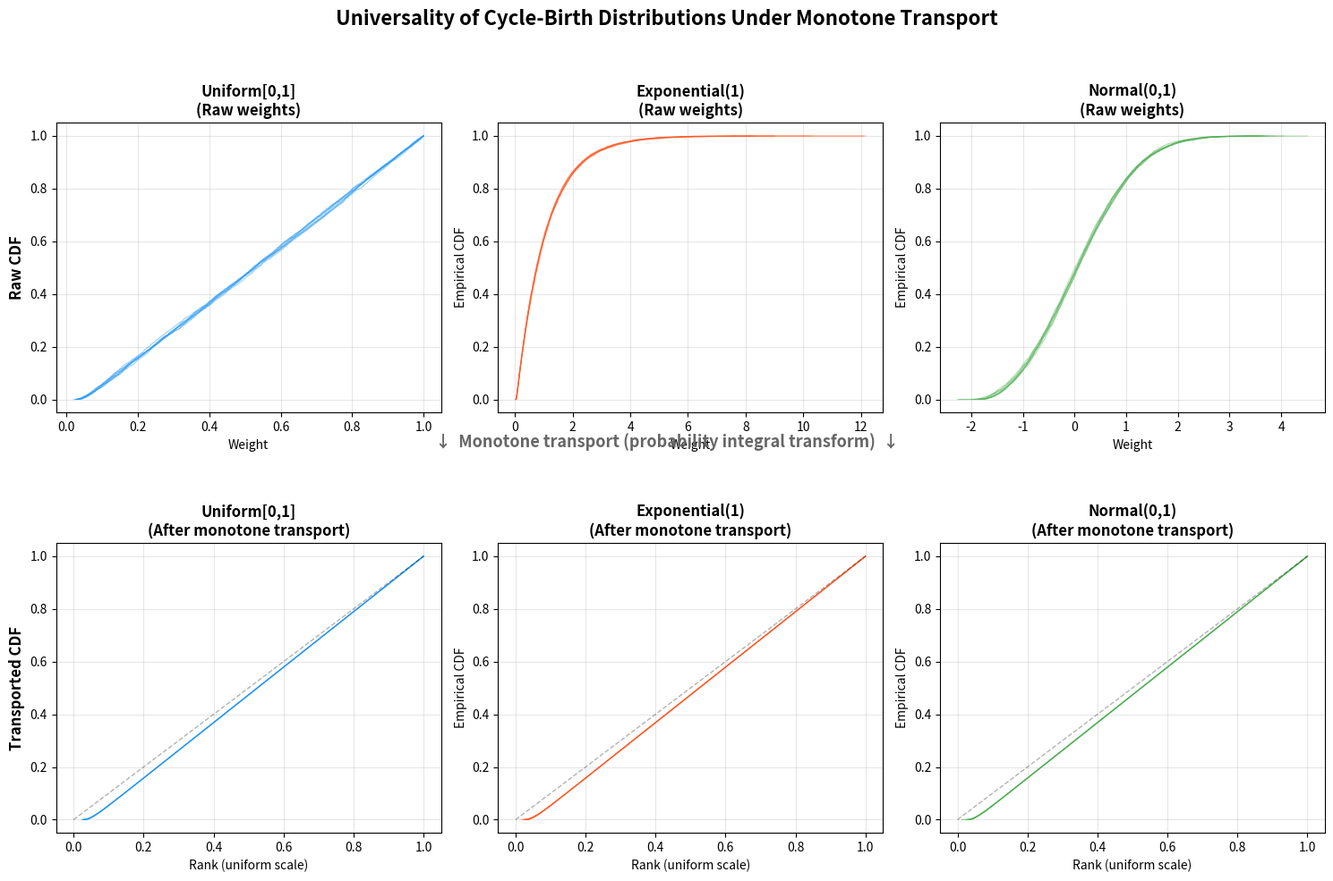

The matplotlib source for this figure:
"""
Visualization: Universality Under Monotone Transport

This script visualizes the universality theorem: cycle-birth CDFs are
invariant under monotone transport of edge weights. Three different
weight distributions (Uniform, Exponential, Normal) produce identical
cycle-birth CDFs after quantile normalization.

The top row shows raw CDFs (different for each distribution).
The bottom row shows CDFs after monotone transport to uniform scale (identical).
"""

import numpy as np
import matplotlib.pyplot as plt


# ============================================================
# Inline implementations (self-contained)
# ============================================================

class UnionFind:
    def __init__(self, n):
        self.parent = list(range(n))
        self.rank = [0] * n

    def find(self, x):
        while self.parent[x] != x:
            self.parent[x] = self.parent[self.parent[x]]
            x = self.parent[x]
        return x

    def union(self, x, y):
        rx, ry = self.find(x), self.find(y)
        if rx == ry:
            return False
        if self.rank[rx] < self.rank[ry]:
            rx, ry = ry, rx
        self.parent[ry] = rx
        if self.rank[rx] == self.rank[ry]:
            self.rank[rx] += 1
        return True


def erdos_renyi(n, p, rng):
    edges = []
    for i in range(n):
        for j in range(i + 1, n):
            if rng.random() < p:
                edges.append((i, j))
    return edges


def compute_cycle_births(n, edges, weights):
    order = np.argsort(weights)
    uf = UnionFind(n)
    cb_indices = []
    for idx in order:
        u, v = edges[idx]
        if not uf.union(u, v):
            cb_indices.append(idx)
    return cb_indices


def rank_transform(weights, cb_indices, all_weights):
    """Transform cycle-birth weights to rank scale."""
    sorted_all = np.sort(all_weights)
    ranks = np.searchsorted(sorted_all, weights[cb_indices], side='right') / len(all_weights)
    return ranks


# ============================================================
# Generate data
# ============================================================

rng = np.random.default_rng(42)
n = 200
p = 0.2
num_trials = 8

# Generate a fixed graph structure
edges = erdos_renyi(n, p, rng)
m = len(edges)

distributions = {
    'Uniform[0,1]': lambda: rng.uniform(0, 1, m),
    'Exponential(1)': lambda: rng.exponential(1.0, m),
    'Normal(0,1)': lambda: rng.standard_normal(m),
}

dist_colors = {'Uniform[0,1]': '#2196F3', 'Exponential(1)': '#FF5722', 'Normal(0,1)': '#4CAF50'}

# ============================================================
# Create figure
# ============================================================

fig, axes = plt.subplots(2, 3, figsize=(15, 10))
fig.suptitle('Universality of Cycle-Birth Distributions Under Monotone Transport',
             fontsize=16, fontweight='bold', y=0.98)

for col, (dist_name, gen_weights) in enumerate(distributions.items()):
    ax_raw = axes[0, col]
    ax_transport = axes[1, col]

    for trial in range(num_trials):
        weights = gen_weights()
        cb_indices = compute_cycle_births(n, edges, weights)

        if len(cb_indices) == 0:
            continue

        # Raw CDF
        cb_raw = np.sort(weights[cb_indices])
        raw_cdf = np.arange(1, len(cb_raw) + 1) / len(cb_raw)
        ax_raw.step(cb_raw, raw_cdf, color=dist_colors[dist_name],
                   alpha=0.4, linewidth=0.8, where='post')

        # Transported CDF (rank transform)
        cb_ranks = rank_transform(weights, cb_indices, weights)
        cb_ranks_sorted = np.sort(cb_ranks)
        transport_cdf = np.arange(1, len(cb_ranks_sorted) + 1) / len(cb_ranks_sorted)
        ax_transport.step(cb_ranks_sorted, transport_cdf, color=dist_colors[dist_name],
                         alpha=0.4, linewidth=0.8, where='post')

    # Labels and formatting
    ax_raw.set_title(f'{dist_name}\n(Raw weights)', fontsize=12, fontweight='bold')
    ax_raw.set_xlabel('Weight', fontsize=10)
    ax_raw.set_ylabel('Empirical CDF', fontsize=10)
    ax_raw.set_ylim(-0.05, 1.05)
    ax_raw.grid(True, alpha=0.3)

    ax_transport.set_title(f'{dist_name}\n(After monotone transport)', fontsize=12, fontweight='bold')
    ax_transport.set_xlabel('Rank (uniform scale)', fontsize=10)
    ax_transport.set_ylabel('Empirical CDF', fontsize=10)
    ax_transport.set_xlim(-0.05, 1.05)
    ax_transport.set_ylim(-0.05, 1.05)
    ax_transport.grid(True, alpha=0.3)

    # Add diagonal reference line to transported plots
    ax_transport.plot([0, 1], [0, 1], 'k--', alpha=0.3, linewidth=1, label='y = x')

# Add annotations
axes[0, 0].set_ylabel('Raw CDF', fontsize=12, fontweight='bold')
axes[1, 0].set_ylabel('Transported CDF', fontsize=12, fontweight='bold')

fig.text(0.5, 0.49, '↓  Monotone transport (probability integral transform)  ↓',
         ha='center', fontsize=13, fontweight='bold', color='#666666')

plt.tight_layout(rect=[0, 0, 1, 0.95])
plt.subplots_adjust(hspace=0.45)
plt.savefig('viz_universality.png', dpi=150, bbox_inches='tight')
print("Saved viz_universality.png")
